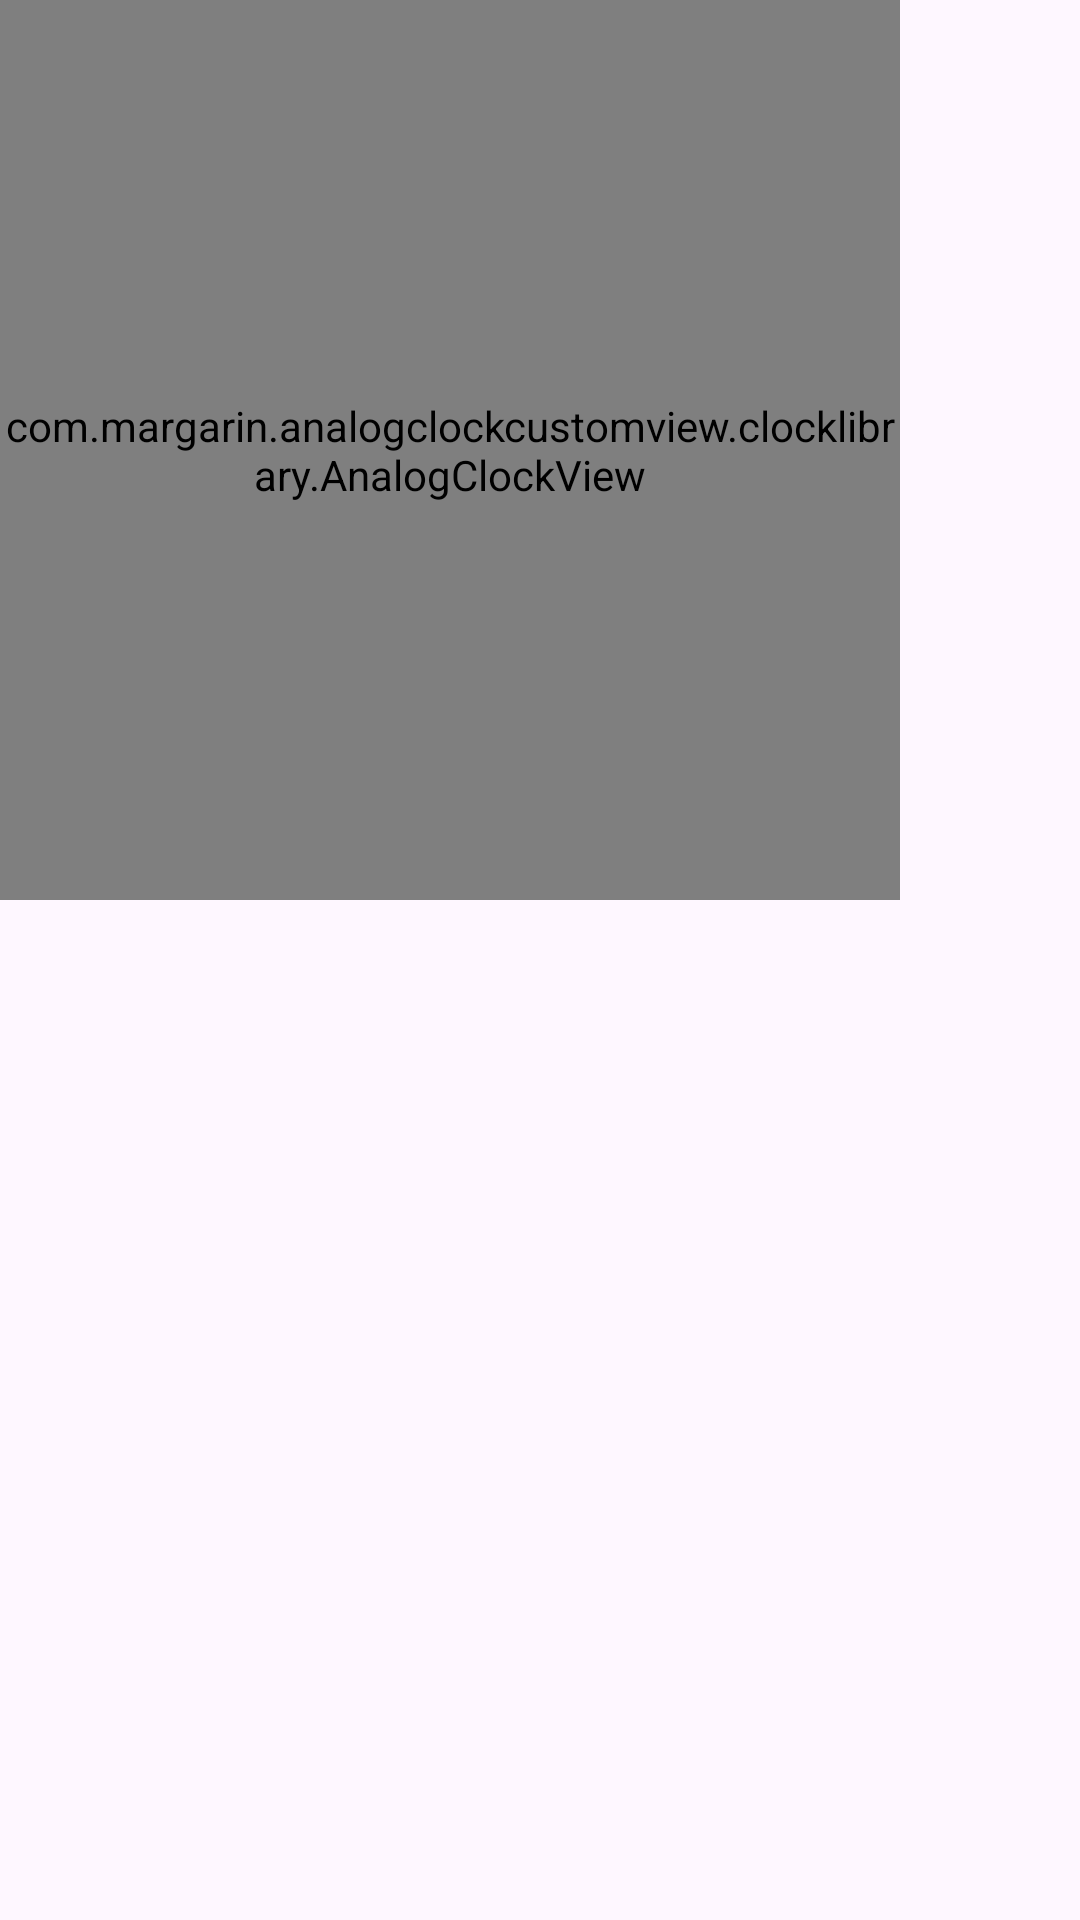

Here is an Android app screen rendered from its layout file. Give the layout XML and the strings, colors and styles it references.
<!-- AndroidManifest.xml: application theme Theme.AnalogClockCustomView -->
<!-- res/layout/fragment_first.xml -->
<?xml version="1.0" encoding="utf-8"?>
<FrameLayout xmlns:android="http://schemas.android.com/apk/res/android"
    xmlns:tools="http://schemas.android.com/tools"
    android:layout_width="match_parent"
    android:layout_height="match_parent"
    xmlns:app="http://schemas.android.com/apk/res-auto"
    tools:context=".FirstFragment">

    <TextView
        android:layout_width="match_parent"
        android:layout_height="match_parent"
        android:text="@string/hello_blank_fragment" />

    <com.margarin.analogclockcustomview.clocklibrary.AnalogClockView
        android:layout_width="300dp"
        android:layout_height="300dp"
        app:layout_constraintEnd_toEndOf="parent"
        app:layout_constraintStart_toStartOf="parent"
        app:layout_constraintTop_toTopOf="parent" />

</FrameLayout>
<!-- resources referenced by this layout -->
<resources>
  <string name="hello_blank_fragment">Hello blank fragment</string>
  <style name="Theme.AnalogClockCustomView" parent="Base.Theme.AnalogClockCustomView">
  
          <item name="colorPrimary">@color/black</item>
      </style>
  <style name="Base.Theme.AnalogClockCustomView" parent="Theme.Material3.DayNight.NoActionBar">
          
          
      </style>
  <!-- not gathered from this repository: default colours our renderer supplied (Android Studio template values) -->
  <color name="black">#FF000000</color>
</resources>
